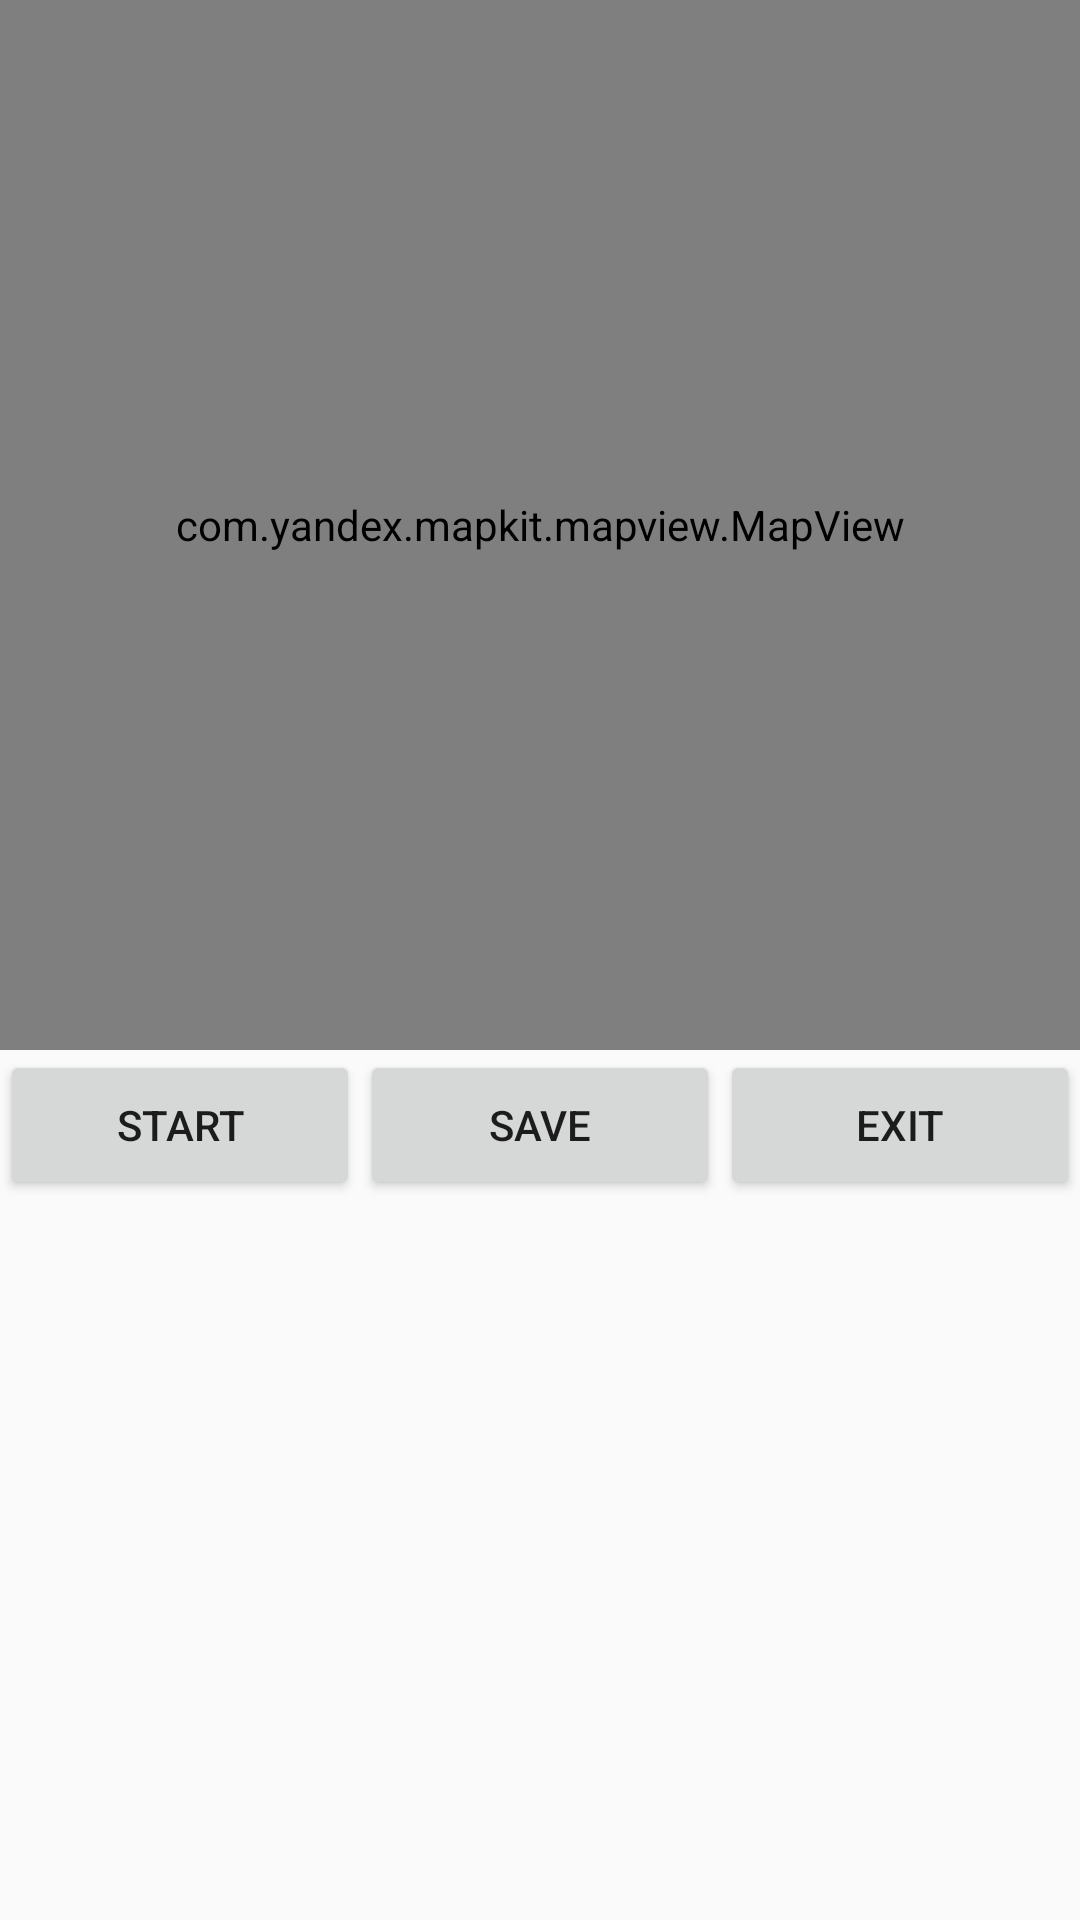

Here is an Android app screen rendered from its layout file. Give the layout XML and the strings, colors and styles it references.
<!-- AndroidManifest.xml: application theme AppTheme -->
<!-- res/layout/activity_record_track.xml -->
<?xml version="1.0" encoding="utf-8"?>
<androidx.constraintlayout.widget.ConstraintLayout xmlns:android="http://schemas.android.com/apk/res/android"
    xmlns:app="http://schemas.android.com/apk/res-auto"
    xmlns:tools="http://schemas.android.com/tools"
    android:layout_width="match_parent"
    android:layout_height="match_parent"
    tools:context=".activities.RecordTrackActivity">

        <LinearLayout
            android:id="@+id/linLayoutLog"
            android:layout_width="match_parent"
            android:layout_height="match_parent"
            android:minWidth="25px"
            android:minHeight="25px"
            android:orientation="vertical">

            <com.yandex.mapkit.mapview.MapView
            android:id="@+id/mapview"
            android:layout_width="match_parent"
            android:layout_height="350dp"/>

            <LinearLayout
                android:layout_width="match_parent"
                android:layout_height="wrap_content"
                android:orientation="horizontal">

                <Button
                    android:id="@+id/btnStart"
                    android:layout_width="0dp"
                    android:layout_height="150px"
                    android:layout_weight=".5"
                    android:text="Start" />

                <Button
                    android:id="@+id/btnStop"
                    android:layout_width="0dp"
                    android:layout_height="150px"
                    android:layout_weight=".5"
                    android:text="save" />

                <Button
                    android:id="@+id/btnStopNoSave"
                    android:layout_width="0dp"
                    android:layout_height="150px"
                    android:layout_weight=".5"
                    android:text="exit" />
            </LinearLayout>

            <ScrollView xmlns:android="http://schemas.android.com/apk/res/android"
                xmlns:app="http://schemas.android.com/apk/res-auto"
                xmlns:tools="http://schemas.android.com/tools"
                android:id="@+id/scrollViewLog"
                android:layout_width="match_parent"
                android:layout_height="match_parent"
                android:minWidth="25px"
                android:minHeight="25px"
                android:orientation="vertical">
            <TextView
                android:id="@+id/textViewData"
                android:layout_width="match_parent"
                android:layout_height="wrap_content"

                android:text="" />

            </ScrollView>
        </LinearLayout>

</androidx.constraintlayout.widget.ConstraintLayout>
<!-- resources referenced by this layout -->
<resources>
  <style name="AppTheme" parent="Theme.AppCompat.Light.NoActionBar">
          
          <item name="colorPrimary">@color/colorPrimary</item>
          <item name="colorPrimaryDark">@color/colorPrimaryDark</item>
          <item name="colorAccent">@color/colorAccent</item>
          <item name="android:windowLightStatusBar">true</item>
      </style>
  <color name="colorPrimary">#6200EE</color>
  <color name="colorPrimaryDark">#FFFFFF</color>
  <color name="colorAccent">#03DAC5</color>
</resources>
